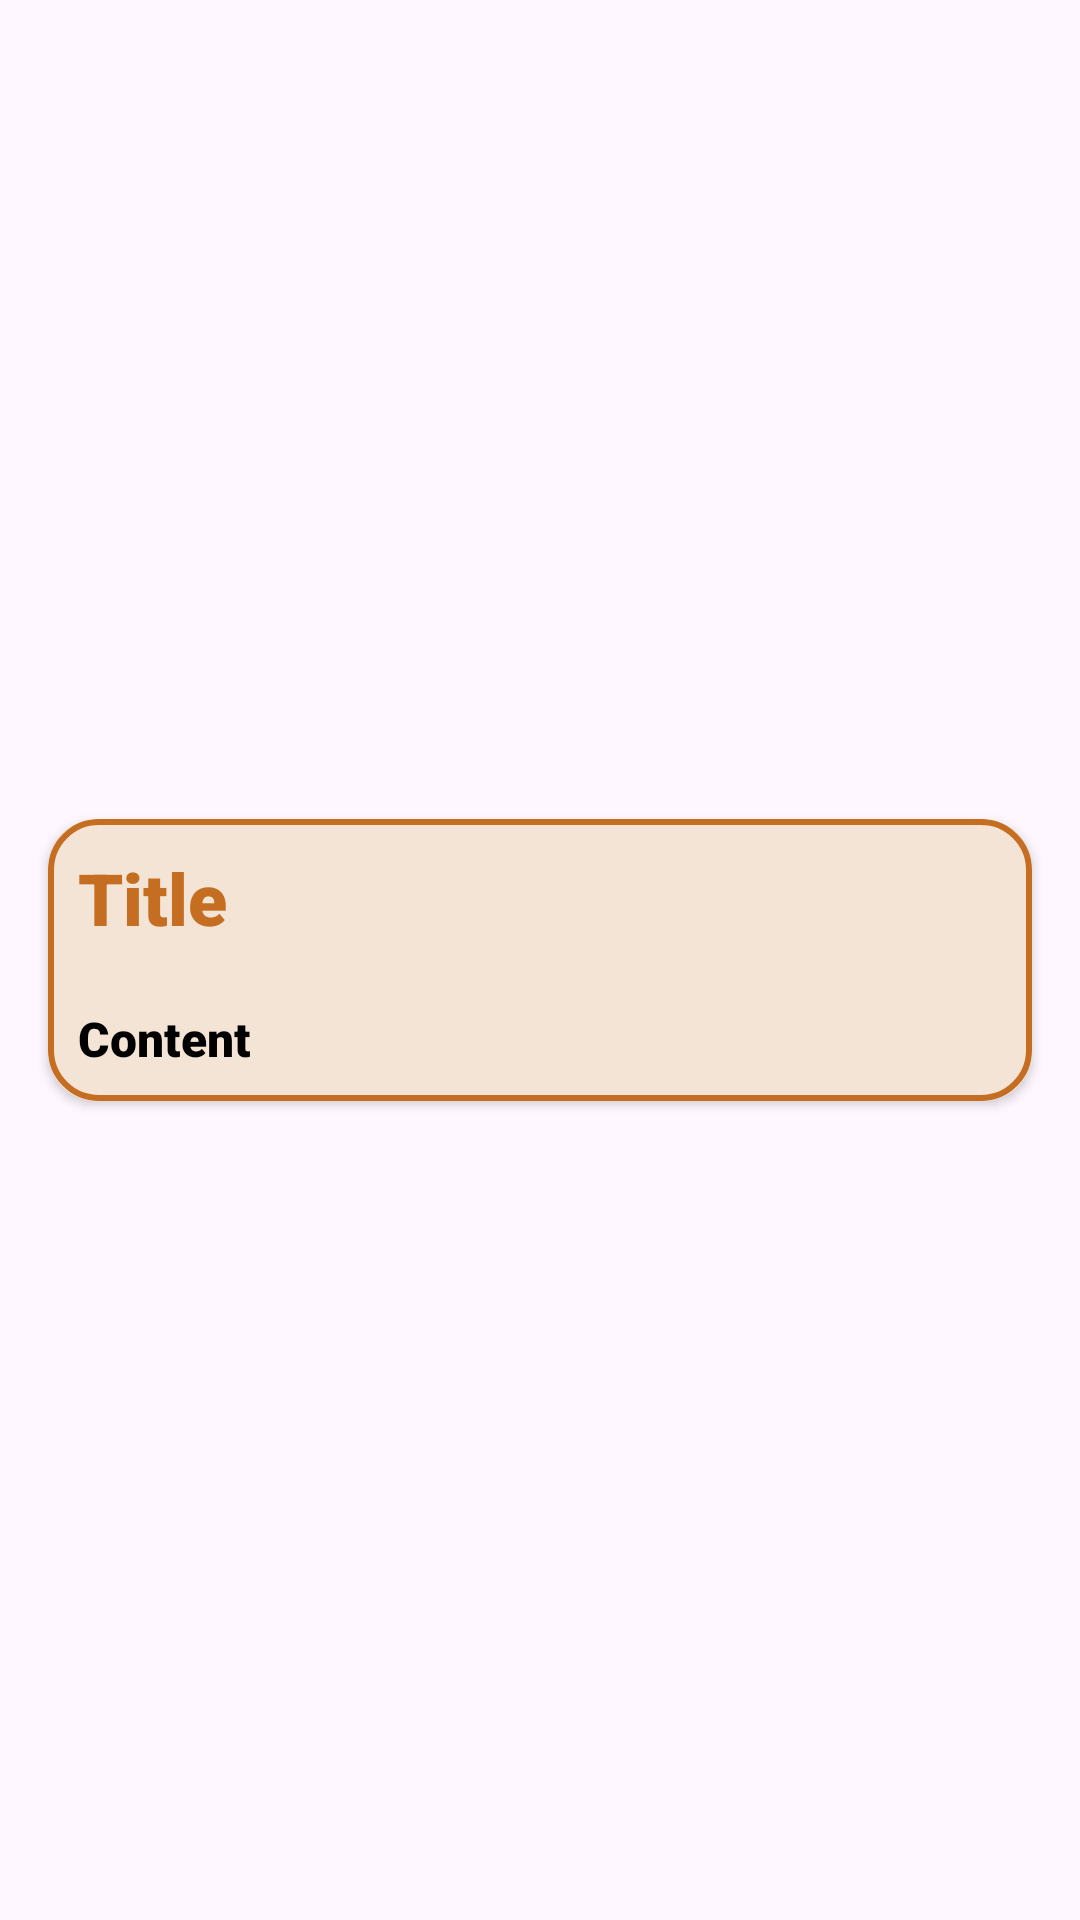

Layout XML and referenced resources for this Android screen:
<!-- AndroidManifest.xml: application theme Theme.DoYourList -->
<!-- res/layout/note_row.xml -->
<?xml version="1.0" encoding="utf-8"?>
<androidx.constraintlayout.widget.ConstraintLayout xmlns:android="http://schemas.android.com/apk/res/android"
    xmlns:app="http://schemas.android.com/apk/res-auto"
    android:layout_width="match_parent"
    android:layout_height="wrap_content">

    <androidx.cardview.widget.CardView
        android:layout_width="match_parent"
        android:layout_height="wrap_content"
        android:layout_marginStart="16dp"
        android:layout_marginTop="8dp"
        android:layout_marginEnd="16dp"
        android:layout_marginBottom="8dp"
        app:cardBackgroundColor="@color/beige"
        app:cardCornerRadius="16dp"
        app:layout_constraintBottom_toBottomOf="parent"
        app:layout_constraintEnd_toEndOf="parent"
        app:layout_constraintStart_toStartOf="parent"
        app:layout_constraintTop_toTopOf="parent">

        <LinearLayout
            android:layout_width="match_parent"
            android:layout_height="match_parent"
            android:background="@drawable/shape_border_orange"
            android:orientation="vertical">

            <LinearLayout
                android:layout_width="match_parent"
                android:layout_height="match_parent"
                android:orientation="horizontal">

                <TextView
                    android:id="@+id/title"
                    android:layout_width="wrap_content"
                    android:layout_height="wrap_content"
                    android:layout_margin="2dp"
                    android:layout_weight="2"
                    android:fontFamily="sans-serif-black"
                    android:padding="8dp"
                    android:text="Title"
                    android:textColor="@color/orange"
                    android:textSize="24sp"
                    android:textStyle="bold" />

                <ImageView
                    android:id="@+id/edit"
                    android:layout_width="wrap_content"
                    android:layout_height="wrap_content"
                    android:layout_gravity="center"
                    android:layout_marginRight="16dp"
                    android:layout_weight="0.125"
                    android:scaleType="fitEnd"
                    app:srcCompat="@drawable/ic_edit" />

                <ImageView
                    android:id="@+id/delete"
                    android:layout_width="wrap_content"
                    android:layout_height="wrap_content"
                    android:layout_gravity="center"
                    android:layout_marginRight="8dp"
                    android:layout_weight="0.125"
                    android:scaleType="fitStart"
                    app:srcCompat="@drawable/ic_delete" />
            </LinearLayout>

            <TextView
                android:id="@+id/content"
                android:layout_width="match_parent"
                android:layout_height="wrap_content"
                android:layout_margin="2dp"
                android:fontFamily="sans-serif-black"
                android:padding="8dp"
                android:text="Content"
                android:textColor="@color/black"
                android:textSize="16dp"
                android:textStyle="bold" />

        </LinearLayout>

    </androidx.cardview.widget.CardView>
</androidx.constraintlayout.widget.ConstraintLayout>
<!-- resources referenced by this layout -->
<resources>
  <color name="beige">#F4E4D6</color>
  <color name="black">#FF000000</color>
  <color name="orange">#C56E22</color>
  <!-- drawable shape_border_orange (drawable) -->
  <?xml version="1.0" encoding="utf-8"?>
  <shape xmlns:android="http://schemas.android.com/apk/res/android">
      <stroke android:color="@color/orange" android:width="2dp"/>
      <corners android:radius="16dp"/>
  </shape>
  <style name="Theme.DoYourList" parent="Base.Theme.DoYourList" />
  <style name="Base.Theme.DoYourList" parent="Theme.Material3.DayNight.NoActionBar">
          
          <item name="colorPrimary">@color/orange</item>
          <item name="android:statusBarColor">@color/orange</item>
          <item name="colorPrimaryVariant">@color/orange</item>
      </style>
</resources>
